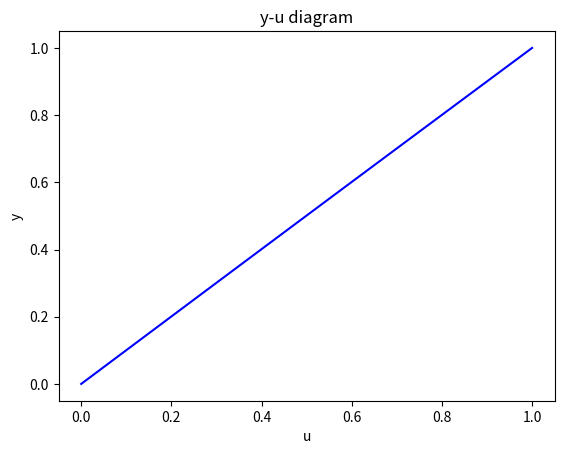

Here is the Python script that generated this plot:
# %%
from typing import List

import matplotlib.animation as animation
import matplotlib.pyplot as plt
import numpy as np
from tqdm import tqdm

# %%
# 设置参数
gif_name="E1"

f_E: float = 1
f_R_e: float = 5000.0
f_Time: float = 3200.0  # 运行的总时间
i_N: int = 20


f_delta_y: float = 1/i_N
f_delta_t: float = f_E*f_R_e*(f_delta_y*f_delta_y)

# u[n,j]的数据结构: list[np.array(N+1)]
array_u: List = []

# %%
# 初值条件
vec_temp = np.zeros(i_N+1)
array_u.append(vec_temp)

# %%


def u(n: int, j: int) -> float:
    """ 
    从array_u中读取[n,j]处的值
     """
    return array_u[n][j-1]


def K(n: int, j: int) -> float:
    """ 
    计算K_j^n
     """
    result = (1-f_E)*u(n, j)+(f_E/2)*(u(n, j+1)+u(n, j-1))
    return result


f_A = -f_E/2
f_B = 1+f_E

vec_temp1 = np.ones(i_N-2)
vec_temp2 = np.ones(i_N-1)

matrix_T = (
    f_A*np.diagflat(vec_temp1, 1) +
    f_B * np.diagflat(vec_temp2, 0) +
    f_A*np.diagflat(vec_temp1, -1)
)
matrix_S = np.linalg.inv(matrix_T)


def next_step():
    """ 
    计算一个时间步
     """
    i_n: int = len(array_u)-1
    vec_K = np.array(list(map(
        lambda j: K(i_n, j) if j != i_N else K(i_n, j)-f_A,
        list(range(2, i_N+1))
    )))

    vec_temp = np.dot(matrix_S, vec_K)
    vec_temp = np.insert(vec_temp, 0, 0)
    vec_temp = np.append(vec_temp, 1)
    array_u.append(vec_temp)


# %%

for i in tqdm(range(int(f_Time/f_delta_t))):
    next_step()

step_num = len(array_u)
print("共{}个时间步".format(step_num))

# %%

gif_time = 2
gif_frame_count = 20

choices = np.linspace(0, step_num, gif_frame_count).astype("int").tolist()

vec_y = np.linspace(0, 1, i_N+1)
fig = plt.figure()
ims = []
for choice in choices:
    if (choice > step_num-1):
        choice = choice-1
    im = plt.plot(array_u[choice], vec_y, color="blue")
    plt.xlabel("u")
    plt.ylabel("y")
    plt.title("y-u diagram")
    ims.append(im)

print("正在生成gif……")

ani = animation.ArtistAnimation(
    fig, ims, interval=1000*(gif_time/gif_frame_count), repeat_delay=1000)
ani.save("{}.gif".format(gif_name), writer='pillow')
